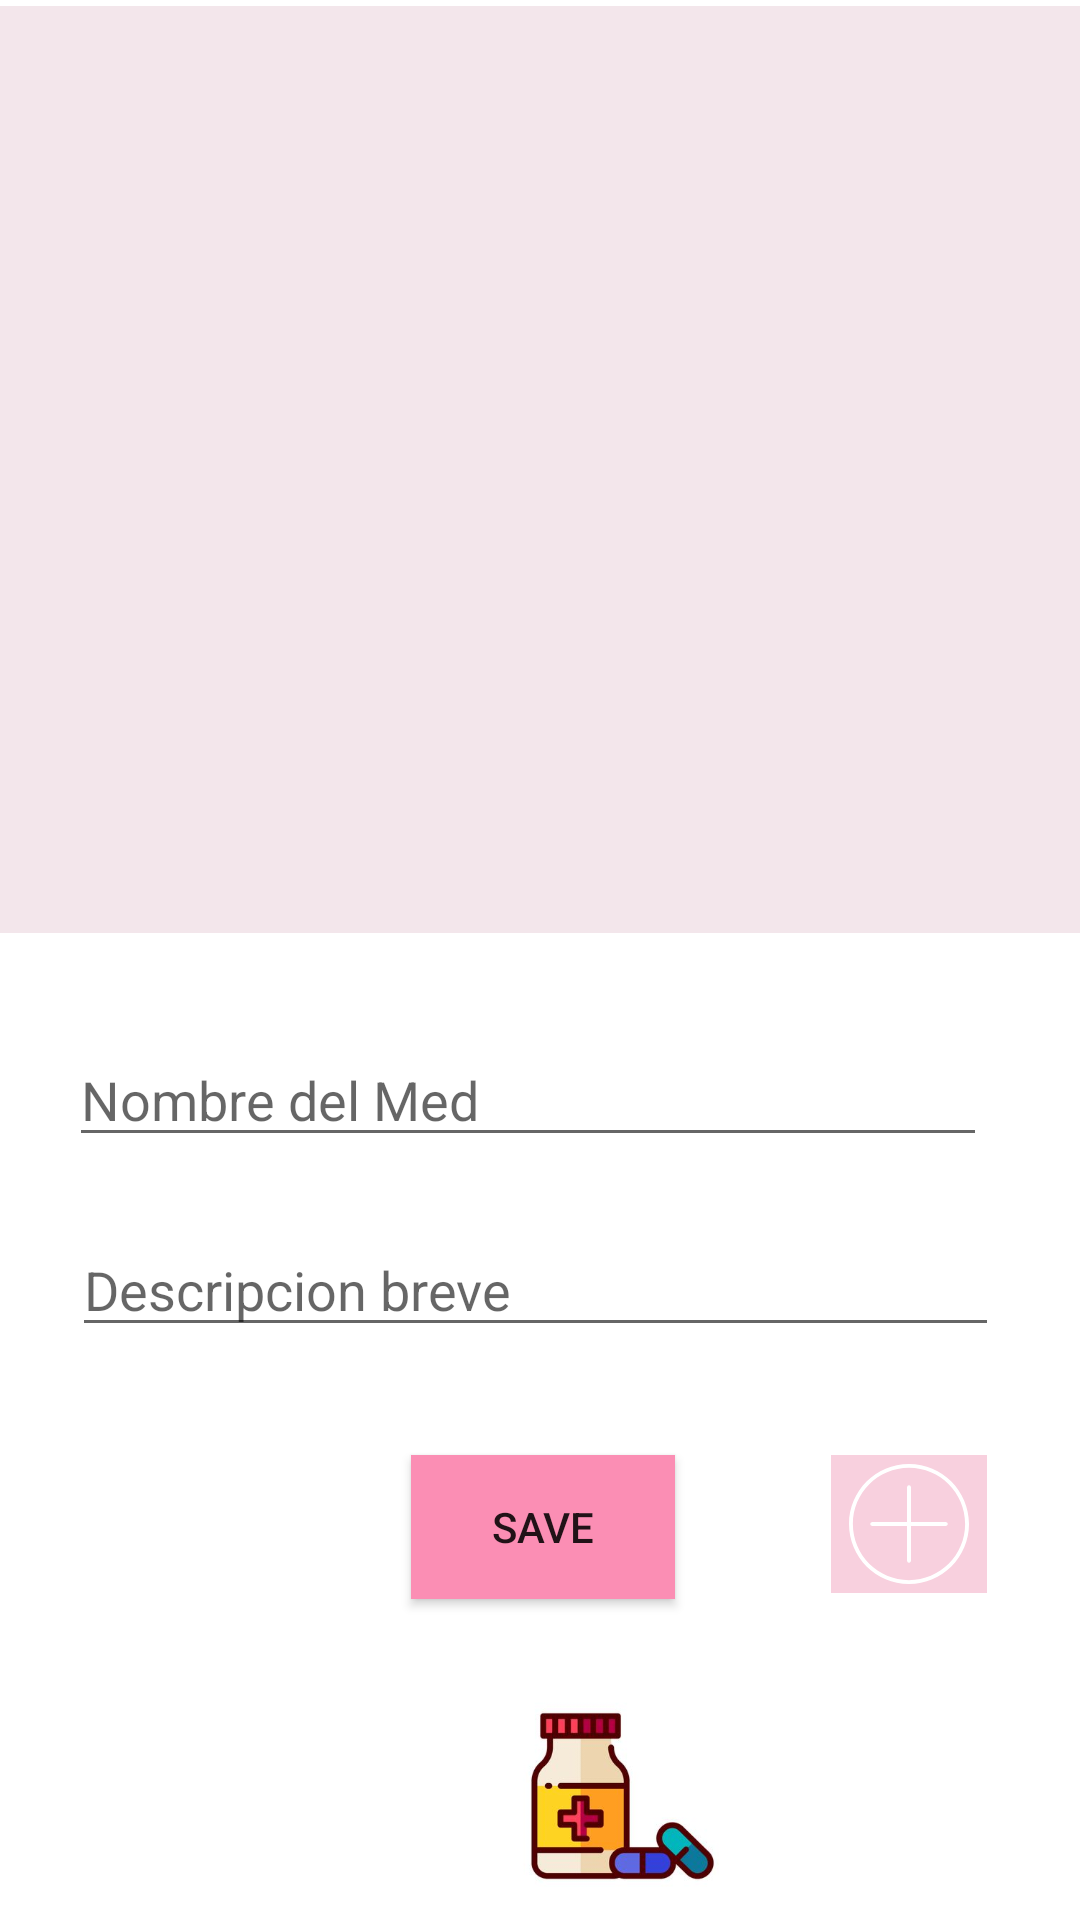

This screen was rendered from an Android layout file. Write that file and the resources it references.
<!-- AndroidManifest.xml: application theme Theme.AnySensorMonitoring -->
<!-- res/layout/activity_med.xml -->
<?xml version="1.0" encoding="utf-8"?>
<RelativeLayout xmlns:android="http://schemas.android.com/apk/res/android"
    xmlns:app="http://schemas.android.com/apk/res-auto"
    xmlns:tools="http://schemas.android.com/tools"
    android:layout_width="match_parent"
    android:layout_height="match_parent"
    tools:context=".Med">

    <EditText
        android:id="@+id/edittext_remove"
        android:layout_width="79dp"
        android:layout_height="wrap_content"
        android:hint="id ..."
        android:inputType="number"
        android:visibility="invisible" />

    <ImageButton
        android:id="@+id/button_remove"
        android:layout_width="45dp"
        android:layout_height="45dp"
        android:layout_alignBottom="@id/edittext_remove"
        android:layout_marginStart="60dp"
        android:layout_marginBottom="0dp"
        android:layout_toEndOf="@id/edittext_remove"
        android:background="@color/black"
        android:src="@drawable/ic_delete"
        android:visibility="invisible" />

    <EditText
        android:id="@+id/Descrip_med"
        android:layout_width="309dp"
        android:layout_height="wrap_content"
        android:layout_alignParentStart="true"
        android:layout_alignParentBottom="true"
        android:layout_centerInParent="true"
        android:layout_marginStart="24dp"
        android:layout_marginBottom="191dp"
        android:ems="10"
        android:hint="Descripcion breve"
        android:inputType="textPersonName" />

    <ImageButton
        android:id="@+id/button_insert"
        android:layout_width="52dp"
        android:layout_height="46dp"
        android:layout_alignParentStart="true"
        android:layout_alignParentBottom="true"
        android:layout_marginStart="277dp"
        android:layout_marginBottom="109dp"
        android:background="#F8D0DE"
        android:src="@drawable/ic_add" />

    <EditText
        android:id="@+id/Nombre_med"
        android:layout_width="306dp"
        android:layout_height="wrap_content"
        android:layout_above="@+id/Descrip_med"
        android:layout_alignParentStart="true"
        android:layout_centerInParent="true"
        android:layout_marginStart="23dp"
        android:layout_marginBottom="22dp"
        android:ems="10"
        android:hint="Nombre del Med"
        android:inputType="textPersonName" />

    <EditText
        android:id="@+id/edittext_insert"
        android:layout_width="40dp"
        android:layout_height="wrap_content"
        android:layout_alignParentStart="true"
        android:layout_alignParentBottom="true"
        android:layout_marginStart="23dp"
        android:layout_marginBottom="18dp"
        android:hint="0"
        android:inputType="number"
        android:text="0"
        android:visibility="invisible" />

    <Button
        android:id="@+id/button_save"
        android:layout_width="wrap_content"
        android:layout_height="wrap_content"
        android:layout_alignParentStart="true"
        android:layout_alignParentBottom="true"
        android:layout_marginStart="137dp"
        android:layout_marginBottom="107dp"
        android:background="@color/black"
        android:text="Save"
        app:backgroundTint="@color/purple_200" />

    <androidx.recyclerview.widget.RecyclerView
        android:id="@+id/recyclerView"
        android:layout_width="412dp"
        android:layout_height="400dp"
        android:layout_alignParentStart="true"
        android:layout_alignParentTop="true"
        android:layout_alignParentEnd="true"
        android:layout_alignParentBottom="true"
        android:layout_marginStart="0dp"
        android:layout_marginTop="2dp"
        android:layout_marginEnd="-1dp"
        android:layout_marginBottom="329dp"
        android:background="#F3E6EB"
        android:padding="4dp"
        android:scrollbars="vertical" />

    <ImageView
        android:layout_width="135dp"
        android:layout_height="151dp"
        android:layout_alignParentStart="true"
        android:layout_alignParentBottom="true"
        android:layout_centerHorizontal="true"
        android:layout_marginStart="140dp"
        android:layout_marginBottom="-35dp"
        android:src="@drawable/medi" />

</RelativeLayout>
<!-- resources referenced by this layout -->
<resources>
  <color name="black">#FF000000</color>
  <color name="purple_200">#FB8EB4</color>
  <!-- drawable ic_add (drawable) -->
  <vector android:height="40dp" android:viewportHeight="496"
      android:viewportWidth="496" android:width="40dp" xmlns:android="http://schemas.android.com/apk/res/android">
      <path android:fillColor="#FFFFFF" android:pathData="M248,0C111.033,0 0,111.033 0,248c0.154,136.903 111.097,247.846 248,248c136.967,0 248,-111.033 248,-248S384.967,0 248,0zM248,480C119.87,480 16,376.13 16,248C16.146,119.93 119.93,16.146 248,16c128.13,0 232,103.87 232,232S376.13,480 248,480z"/>
      <path android:fillColor="#FFFFFF" android:pathData="M400,240H256V96c0,-4.418 -3.582,-8 -8,-8s-8,3.582 -8,8v144H96c-4.418,0 -8,3.582 -8,8s3.582,8 8,8h144v144c0,4.418 3.582,8 8,8s8,-3.582 8,-8V256h144c4.418,0 8,-3.582 8,-8S404.418,240 400,240z"/>
  </vector>
  <!-- drawable medi: jpg bitmap (drawable-v24, 10401 bytes) -->
  <style name="Theme.AnySensorMonitoring" parent="Theme.MaterialComponents.DayNight.DarkActionBar">
          
          <item name="colorPrimary">@color/purple_500</item>
          <item name="colorPrimaryVariant">@color/purple_700</item>
          <item name="colorOnPrimary">@color/white</item>
          
          <item name="colorSecondary">@color/teal_200</item>
          <item name="colorSecondaryVariant">@color/teal_700</item>
          <item name="colorOnSecondary">@color/black</item>
          
          <item name="android:statusBarColor" tools:targetApi="l">?attr/colorPrimaryVariant</item>
          
      </style>
  <color name="purple_500">#ED8EAF</color>
  <color name="purple_700">#BBBBE6</color>
  <color name="white">#FFFFFFFF</color>
  <color name="teal_200">#FF03DAC5</color>
  <color name="teal_700">#FF018786</color>
</resources>
